Photos from the image-classification dataset "coffeebeans_preprocessing" in the GitHub repository f4qihuddin/Coffee-Beans-Image-Preprocessing-Automated-Workflow. Its 4 classes are: dark roast, green, light roast, medium roast.

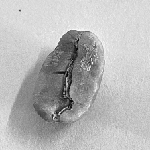
Label: green

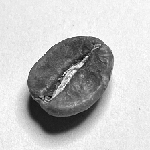
Label: light roast

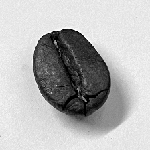
Label: dark roast

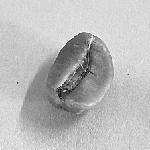
Label: green

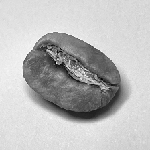
Label: light roast
